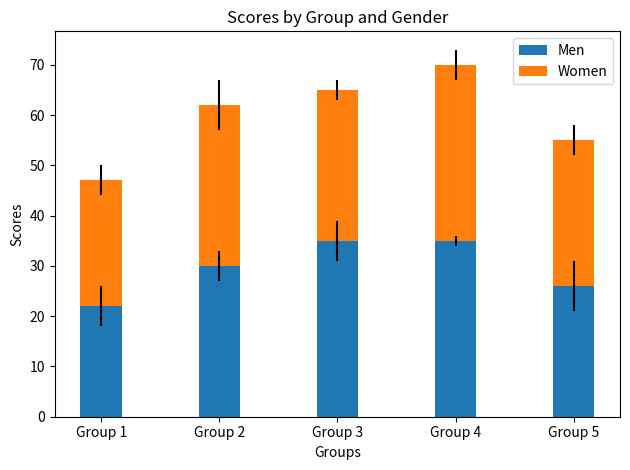

This chart was generated by the following Python code:
import matplotlib.pyplot as plt
import numpy as np

# Sample data
groups = ['Group 1', 'Group 2', 'Group 3', 'Group 4', 'Group 5']
means_men = [22, 30, 35, 35, 26]
means_women = [25, 32, 30, 35, 29]
std_dev_men = [4, 3, 4, 1, 5]
std_dev_women = [3, 5, 2, 3, 3]

# Number of groups
num_groups = len(groups)

# Width of each bar
bar_width = 0.35

# Create the figure and axis objects
fig, ax = plt.subplots()

# Create the bars for men
bars_men = ax.bar(np.arange(num_groups), means_men, bar_width, yerr=std_dev_men, label='Men')

# Create the bars for women stacked on top of men
bars_women = ax.bar(np.arange(num_groups), means_women, bar_width, bottom=means_men, yerr=std_dev_women, label='Women')

# Add labels, title, and legend
ax.set_xlabel('Groups')
ax.set_ylabel('Scores')
ax.set_title('Scores by Group and Gender')
ax.set_xticks(np.arange(num_groups))
ax.set_xticklabels(groups)
ax.legend()

# Show plot
plt.tight_layout()
plt.show()
